The GitHub repository sunyongke/woodRecognition contains a labelled image folder "images" with 21 categories: Cassia siamea, Cinnamomum camphora, Dalbergia bariensis, Dalbergia cochinchinensis, Dalbergia fusca, Dalbergia latifolia, Dalbergia odorifera, Dalbergia oliveri, Diospyros ebenum, Excentrodendron hsienmu, Intsia spp, Mesua ferrea, Pterocarpus erinaceus, Pterocarpus indicus, Pterocarpus macrocarpus, Pterocarpus santalinus, Taiwania flousiana, Tectona grandis, Terminalia myriocarpa, Terminalia tomentosa, Xylia dolabriformis. Examples follow, each with its label.

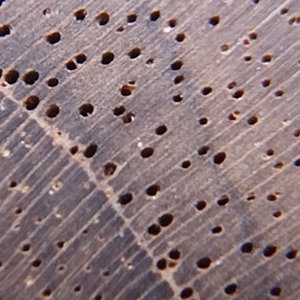
Label: Tectona grandis

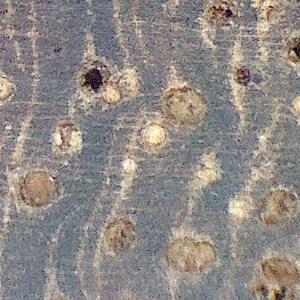
Label: Pterocarpus macrocarpus

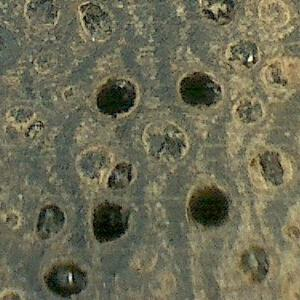
Label: Terminalia tomentosa

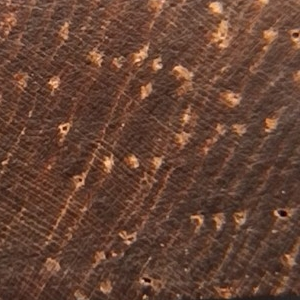
Label: Dalbergia cochinchinensis

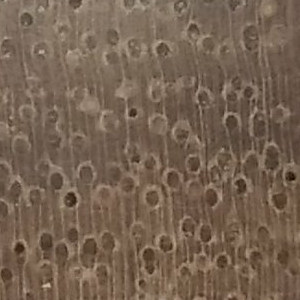
Label: Xylia dolabriformis

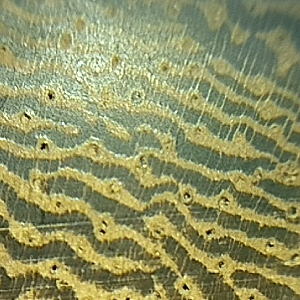
Label: Cassia siamea
